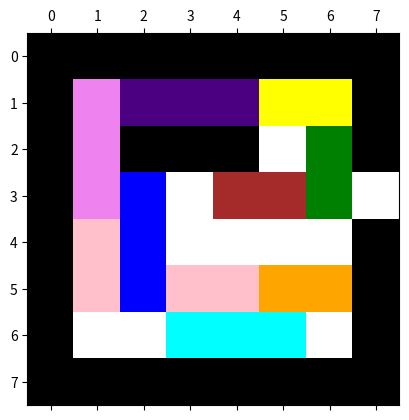

The matplotlib source for this figure:
import matplotlib.pyplot as plt
import matplotlib as mpl
import matplotlib.image as mpimg
import numpy as np
from matplotlib.colors import ListedColormap
import copy
import sys

def visualization(field):


    # copying the startfield
    print_field = divide(field)
    print(print_field)
    # print_field = copy.deepcopy(field)
    #
    # #field_data = print_field.readlines()
    # for i, line in enumerate(print_field):
    #     print_field[i] = [line.strip() for line in print_field.split(',')]
    #     new_field = []
    # for row in print_field:
    #     new_field_row = []
    #     for cell in row:
    #         if cell == "E":
    #             new_field_row.append(Cell(cell = 0))
    #         if cell != "E":
    #             new_field_row.append(Cell(cell + 1))
    #     new_field.append(new_field_row)

    # Describing all possible colors for the cars
    all_colors = ['w', 'k', 'r',
                    'green', 'blue', 'magenta',
                    'cyan', 'purple', 'orange',
                    'yellow', 'lime', 'indigo',
                    'violet', 'gray', 'pink',
                    'brown'
                    ]

    list_ids = []
    for i, row in enumerate(print_field):
        # print_field[i] = [line.strip() for line in print_field.split(',')]
        for j, cell in enumerate(row):
            if isinstance(cell, int):
                list_ids.append(cell)
            elif cell == 'R':
                print('aa')
                print_field[i][j] = 10

    colors_needed = len(list_ids) + 3
    print()
    # print(print_field)

    # for i in range(len(field)):
    #     for j in range(len(field[i])):
    #         if field[i][j] == "E":
    #             field[i][j] = 0
    #         elif field[j][0] != "E":
    #             field[i][j] = i + 2


    # padding around the field
    field = np.pad(print_field, ((1,1), (1,1)), 'constant', constant_values = 1)
    field[(len(field) - 1) // 2][len(field) - 1] = 0


    # Replacing cell objects in the field with integers to link them to the cars
    # color_id = []
    # for x, style in enumerate(field):
    #        if style == "1H2" or style == "2V1":
    #            color_id.append(style[0])


    print(field)
    colors = all_colors[0: colors_needed]
    cmp = ListedColormap(colors)
    plt.matshow(field, cmap=cmp)
    # close and show, thereby creating a movie
    # plt.show(block=True)
    # plt.pause(0.000001)
    # plt.close()
    plt.show()

def divide(field):

    print_field = copy.deepcopy(field)
    out_field = [[0 for i in range(len(print_field))] for n in range(len(print_field))]
    for i, row in enumerate(print_field):
        # print_field[i] = [line.strip() for line in print_field.split(',')]
        for j, cell in enumerate(row):
            if not cell[0].isdigit():
                if cell[0] == 'R':
                    out_field[i][j] = 'R'
                elif cell[0] == 'E':
                    out_field[i][j] = 0
            else:
                if len(cell) == 3:
                    id = cell[0]
                    out_field[i][j] = int(id)
                else:
                    id = cell[:2]
                    out_field[i][j] = int(id)
    print(out_field)
    return out_field

        # new_field = []
        # for row in print_field:
        #     new_field_row = []
        #     for cell in row:
        #         if cell == "E":
        #             new_field_row.append(Cell(cell = 0))
        #             if cell != "E":
        #                 new_field_row.append(Cell(cell + 1))
        # new_field.append(new_field_row)




if __name__ == '__main__':
    field = [
        ["8V3", "7H3", "7H3", "7H3", "6H2", "6H2"],
        ["8V3", "1H3", "1H3", "1H3", "E", "2V2"],
        ["8V3", "3V3", "E", "RH2", "RH2", "2V2"],
        ["9V2", "3V3", "E", "E", "E", "E"],
        ["9V2", "3V3", "9H2", "9H2", "5H2", "5H2"],
        ["E", "E", "4H3", "4H3", "4H3", "E"],
            ]
    visualization(field)
